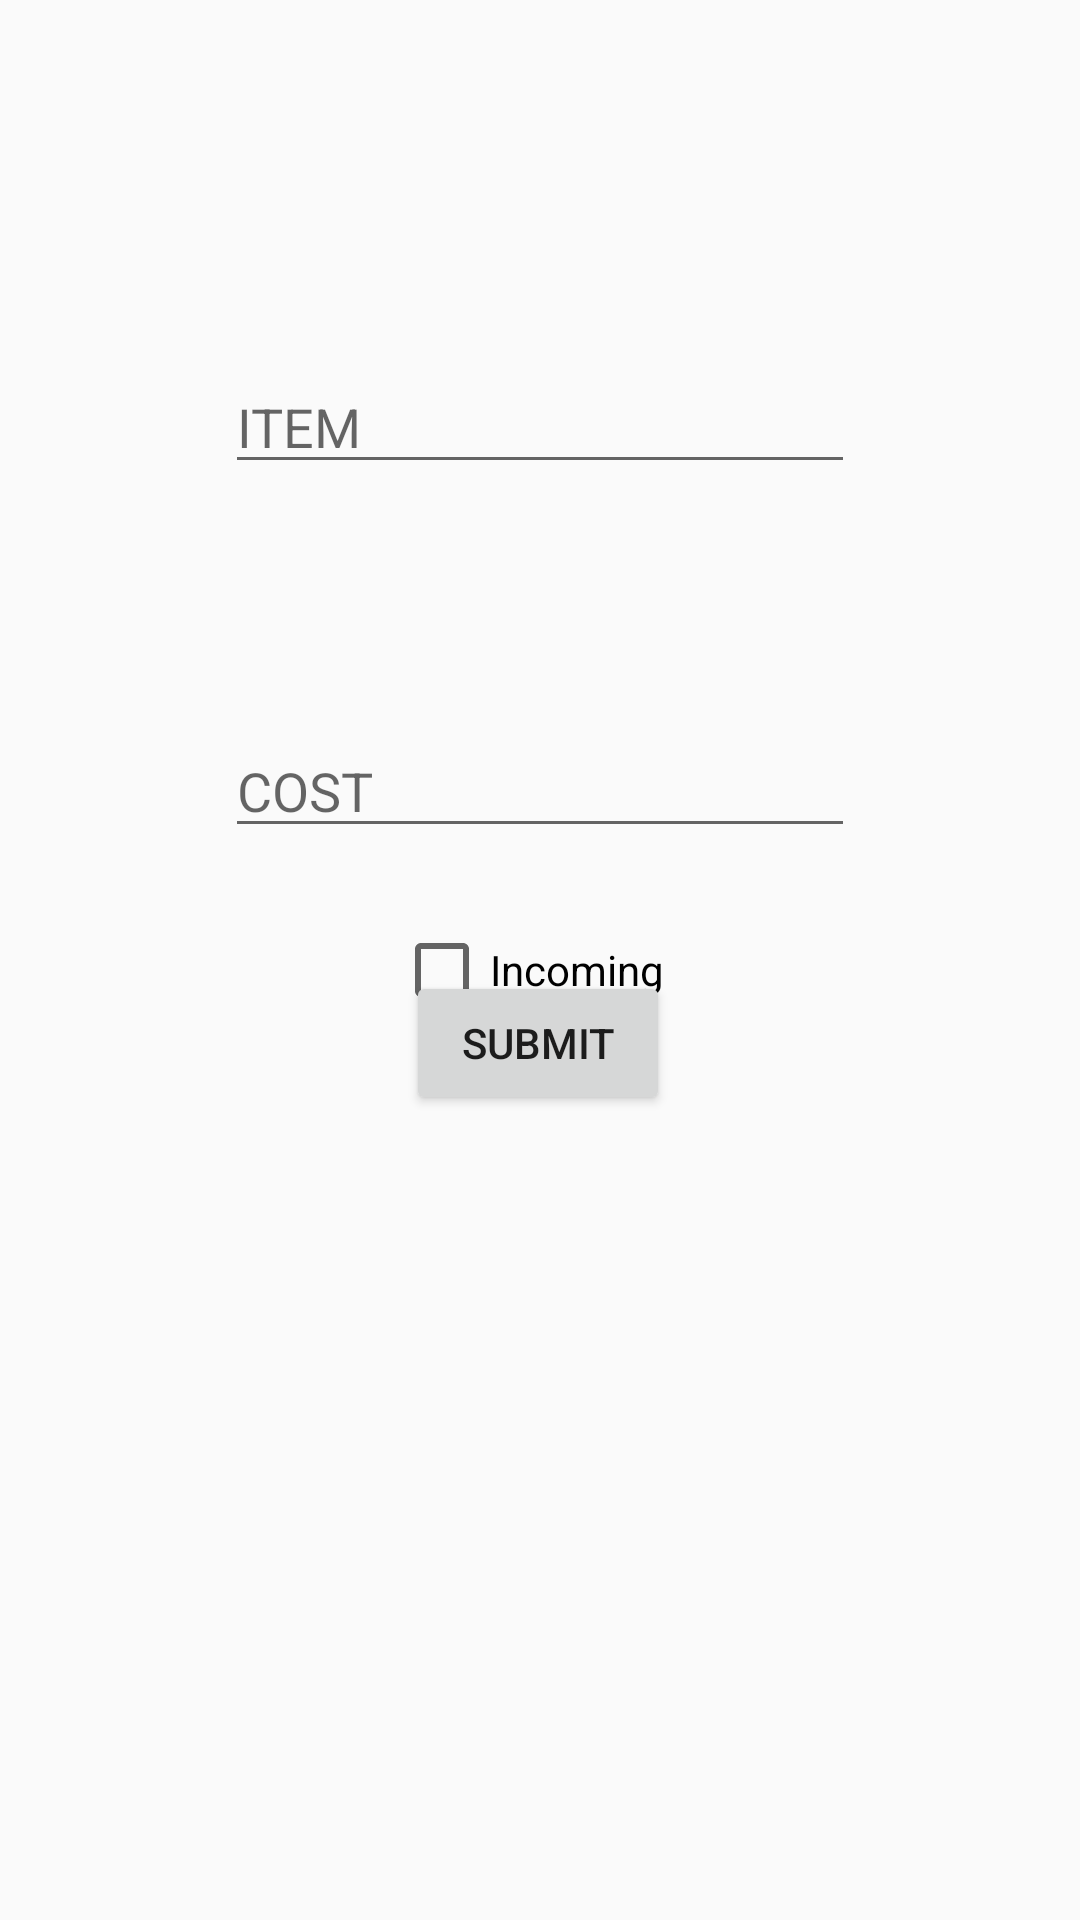

Reconstruct the res/layout file that produces this screen, plus the resources it refers to.
<!-- AndroidManifest.xml: application theme Theme.HisabKitab -->
<!-- res/layout/activity_add_new.xml -->
<?xml version="1.0" encoding="utf-8"?>
<android.support.constraint.ConstraintLayout xmlns:android="http://schemas.android.com/apk/res/android"
    xmlns:app="http://schemas.android.com/apk/res-auto"
    xmlns:tools="http://schemas.android.com/tools"
    android:layout_width="match_parent"
    android:layout_height="match_parent"
    tools:context=".AddNew">

    <EditText
        android:id="@+id/item1"
        android:layout_width="wrap_content"
        android:layout_height="wrap_content"
        android:layout_marginTop="120dp"
        android:ems="10"
        android:hint="ITEM"
        android:inputType="textPersonName"
        app:layout_constraintEnd_toEndOf="parent"
        app:layout_constraintHorizontal_bias="0.5"
        app:layout_constraintStart_toStartOf="parent"
        app:layout_constraintTop_toTopOf="parent" />

    <EditText
        android:id="@+id/cost1"
        android:layout_width="wrap_content"
        android:layout_height="wrap_content"
        android:layout_marginTop="80dp"
        android:ems="10"
        android:hint="COST"
        android:inputType="numberSigned"
        app:layout_constraintEnd_toEndOf="parent"
        app:layout_constraintHorizontal_bias="0.5"
        app:layout_constraintStart_toStartOf="parent"
        app:layout_constraintTop_toBottomOf="@+id/item1" />

    <Button
        android:id="@+id/update1"
        android:layout_width="wrap_content"
        android:layout_height="wrap_content"
        android:onClick="submit"
        android:text="SUBMIT"
        app:layout_constraintBottom_toBottomOf="parent"
        app:layout_constraintEnd_toEndOf="parent"
        app:layout_constraintHorizontal_bias="0.498"
        app:layout_constraintStart_toStartOf="parent"
        app:layout_constraintTop_toTopOf="parent"
        app:layout_constraintVertical_bias="0.547" />

    <CheckBox
        android:id="@+id/checkBox"
        android:layout_width="96dp"
        android:layout_height="31dp"
        android:layout_marginTop="25dp"
        android:text="Incoming"
        app:layout_constraintBottom_toTopOf="@+id/update1"
        app:layout_constraintEnd_toEndOf="parent"
        app:layout_constraintHorizontal_bias="0.498"
        app:layout_constraintStart_toStartOf="parent"
        app:layout_constraintTop_toBottomOf="@+id/cost1"
        app:layout_constraintVertical_bias="0.0" />
</android.support.constraint.ConstraintLayout>
<!-- resources referenced by this layout -->
<resources>
  <style name="Theme.HisabKitab" parent="Theme.AppCompat.Light.DarkActionBar">
          
          <item name="colorPrimary">@color/purple_500</item>
          <item name="colorPrimaryDark">@color/purple_700</item>
          <item name="colorAccent">@color/teal_200</item>
          
      </style>
  <!-- not gathered from this repository: default colours our renderer supplied (Android Studio template values) -->
  <color name="purple_500">#FF6200EE</color>
  <color name="purple_700">#FF3700B3</color>
  <color name="teal_200">#FF03DAC5</color>
</resources>
